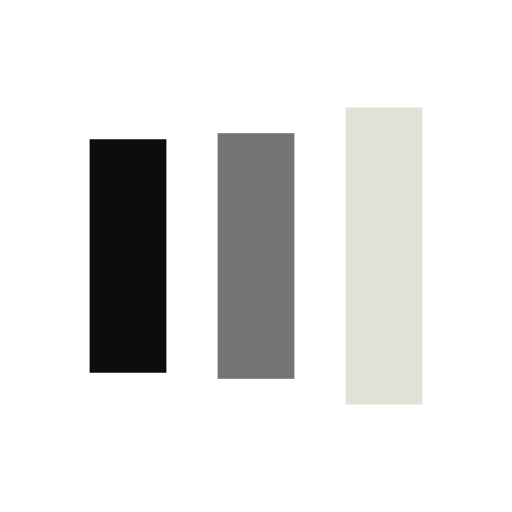
t = 0.00 s
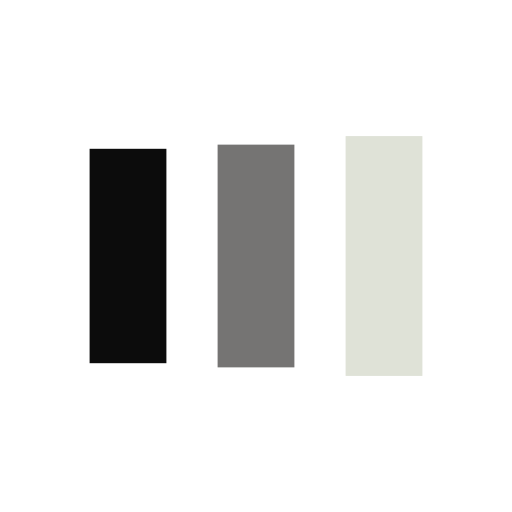
t = 0.13 s
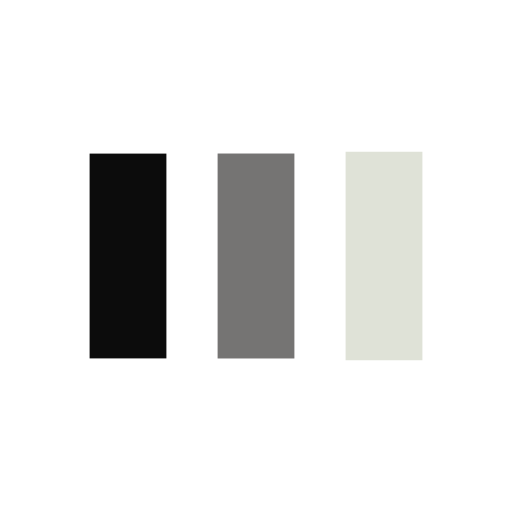
t = 0.38 s
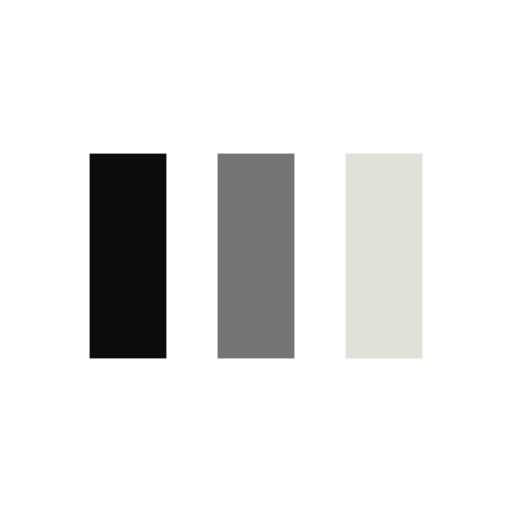
t = 0.50 s
t = 0.63 s: frame unchanged from t = 0.50 s, image omitted
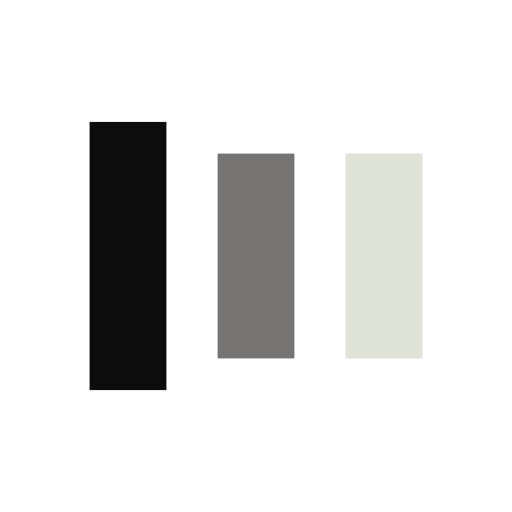
t = 0.88 s

The animated SVG that drew these frames (rendered in a browser with its animation timeline set to each time). Animation: 6 SMIL elements (animate=6); one cycle of 1.00 s, repeats indefinitely.

<svg xmlns="http://www.w3.org/2000/svg" viewBox="0 0 100 100" preserveAspectRatio="xMidYMid" width="100" height="100" style="shape-rendering: auto; display: block; background: transparent;" xmlns:xlink="http://www.w3.org/1999/xlink"><g><rect x="17.5" y="30" width="15" height="40" fill="#0c0c0c">
  <animate attributeName="y" repeatCount="indefinite" dur="1s" calcMode="spline" keyTimes="0;0.5;1" values="18;30;30" keySplines="0 0.5 0.5 1;0 0.5 0.5 1" begin="-0.2s"></animate>
  <animate attributeName="height" repeatCount="indefinite" dur="1s" calcMode="spline" keyTimes="0;0.5;1" values="64;40;40" keySplines="0 0.5 0.5 1;0 0.5 0.5 1" begin="-0.2s"></animate>
</rect>
<rect x="42.5" y="30" width="15" height="40" fill="#757473">
  <animate attributeName="y" repeatCount="indefinite" dur="1s" calcMode="spline" keyTimes="0;0.5;1" values="20.999999999999996;30;30" keySplines="0 0.5 0.5 1;0 0.5 0.5 1" begin="-0.1s"></animate>
  <animate attributeName="height" repeatCount="indefinite" dur="1s" calcMode="spline" keyTimes="0;0.5;1" values="58.00000000000001;40;40" keySplines="0 0.5 0.5 1;0 0.5 0.5 1" begin="-0.1s"></animate>
</rect>
<rect x="67.5" y="30" width="15" height="40" fill="#dfe2d7">
  <animate attributeName="y" repeatCount="indefinite" dur="1s" calcMode="spline" keyTimes="0;0.5;1" values="20.999999999999996;30;30" keySplines="0 0.5 0.5 1;0 0.5 0.5 1"></animate>
  <animate attributeName="height" repeatCount="indefinite" dur="1s" calcMode="spline" keyTimes="0;0.5;1" values="58.00000000000001;40;40" keySplines="0 0.5 0.5 1;0 0.5 0.5 1"></animate>
</rect><g></g></g><!-- [ldio] generated by https://loading.io --></svg>
